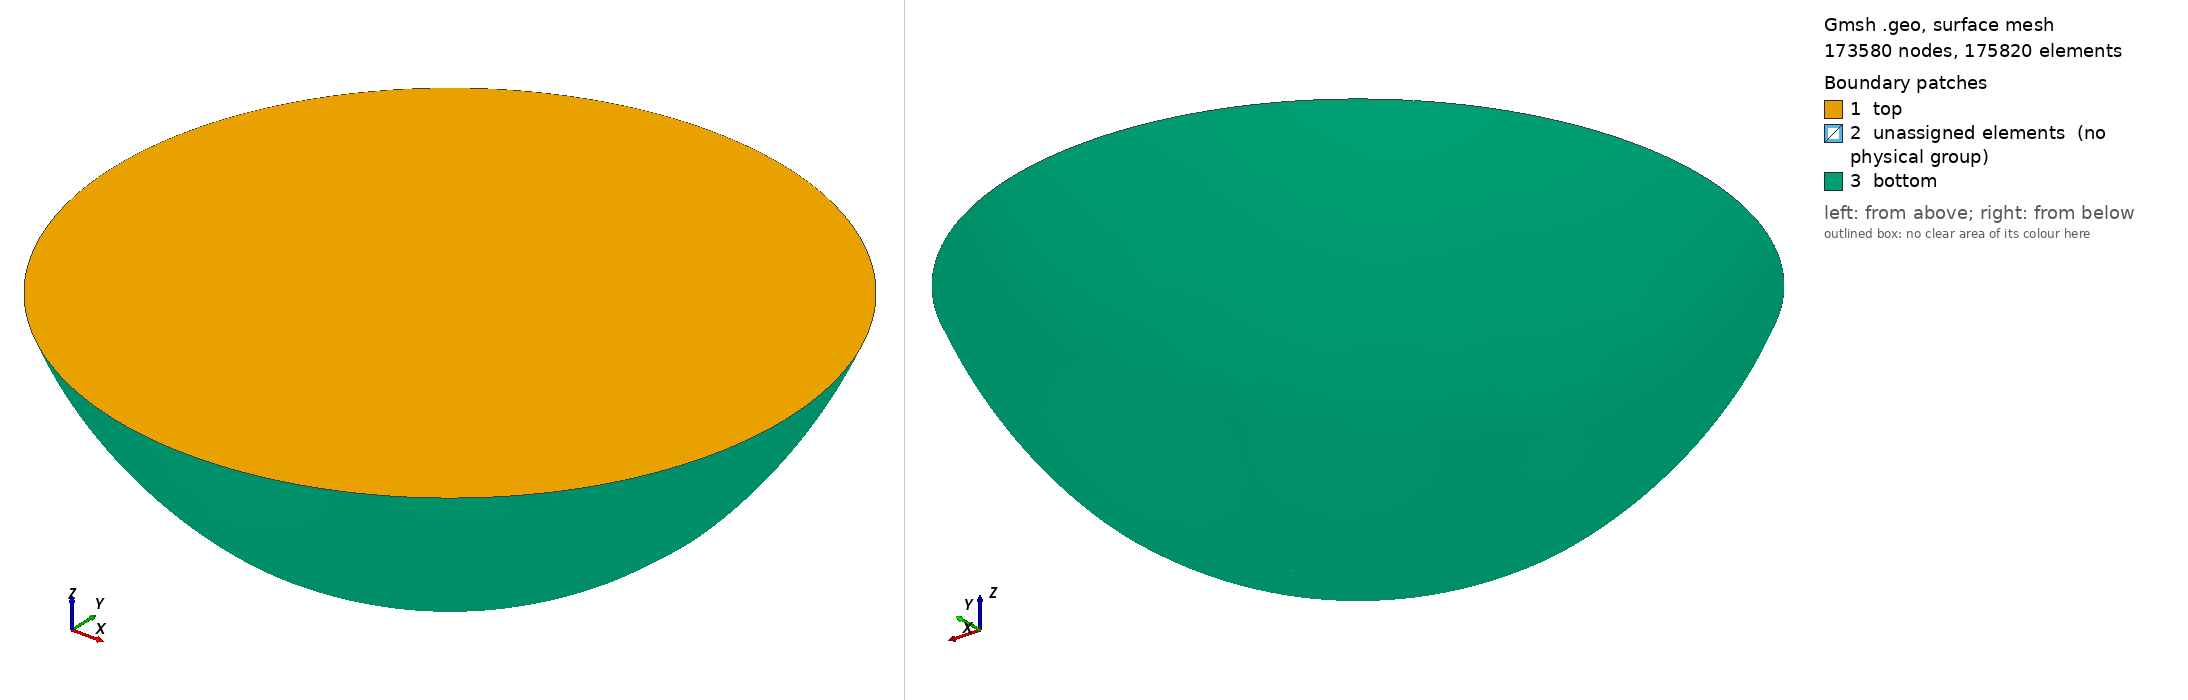

Gmsh geometry script, surface-meshed: 173580 nodes, 175820 surface elements. Boundary patches (legend numbers): 1 top, 2 unassigned elements (no physical group), 3 bottom. Left view from above one corner, right view from below the opposite corner. Legend entries are the model's physical surfaces; 'unassigned elements' are surfaces in no physical group. The drawing asked Gmsh for element sizes between 1% and 20% of the model's largest extent; the script's own settings can give other sizes.

=== spherical-cap.geo (drawn) ===
Point(1) = {0.000000, 0.000000, 4.400000, 1.0};
Point(2) = {6.250000, 0.000000, 4.400000, 1.0};
Point(3) = {4.419417, 4.419417, 4.400000, 1.0};
Point(4) = {0.000000, 6.250000, 4.400000, 1.0};
Point(5) = {-4.419417, 4.419417, 4.400000, 1.0};
Point(6) = {-6.250000, 0.000000, 4.400000, 1.0};
Point(7) = {-4.419417, -4.419417, 4.400000, 1.0};
Point(8) = {0.000000, -6.250000, 4.400000, 1.0};
Point(9) = {4.419417, -4.419417, 4.400000, 1.0};
Point(10) = {3.095831, 0.000000, 4.400000, 1.0};
Point(11) = {2.430680, 2.430680, 4.400000, 1.0};
Point(12) = {0.000000, 3.095831, 4.400000, 1.0};
Point(13) = {-2.430680, 2.430680, 4.400000, 1.0};
Point(14) = {-3.095831, 0.000000, 4.400000, 1.0};
Point(15) = {-2.430680, -2.430680, 4.400000, 1.0};
Point(16) = {0.000000, -3.095831, 4.400000, 1.0};
Point(17) = {2.430680, -2.430680, 4.400000, 1.0};
Point(18) = {0.000000, 0.000000, 2.490840, 1.0};
Point(19) = {2.781623, 0.000000, 2.930400, 1.0};
Point(20) = {2.209709, 2.209709, 2.930400, 1.0};
Point(21) = {0.000000, 2.781623, 2.930400, 1.0};
Point(22) = {-2.209709, 2.209709, 2.930400, 1.0};
Point(23) = {-2.781623, 0.000000, 2.930400, 1.0};
Point(24) = {-2.209709, -2.209709, 2.930400, 1.0};
Point(25) = {0.000000, -2.781623, 2.930400, 1.0};
Point(26) = {2.209709, -2.209709, 2.930400, 1.0};
Point(27) = {-3.807928, 0.000000, 1.200635, 1.0};
Point(28) = {-3.017519, -3.017519, 1.553212, 1.0};
Point(29) = {-0.000000, -3.807928, 1.200635, 1.0};
Point(30) = {3.017519, -3.017519, 1.553212, 1.0};
Point(31) = {3.807928, -0.000000, 1.200635, 1.0};
Point(32) = {3.017519, 3.017519, 1.553212, 1.0};
Point(33) = {0.000000, 3.807928, 1.200635, 1.0};
Point(34) = {-3.017519, 3.017519, 1.553212, 1.0};
Point(35) = {0.000000, 0.000000, 0.000000, 1.0};
Point(36) = {0.000000, 0.000000, 6.638920, 1.0};

Line(1) = {14, 13};
Line(2) = {14, 15};
Line(3) = {14, 6};
Line(4) = {7, 15};
Line(5) = {5, 13};
Line(6) = {13, 12};
Line(7) = {15, 16};
Line(8) = {16, 8};
Line(9) = {16, 1};
Line(10) = {1, 14};
Line(11) = {1, 12};
Line(12) = {16, 17};
Line(13) = {17, 10};
Line(14) = {10, 1};
Line(15) = {17, 9};
Line(16) = {10, 2};
Line(17) = {10, 11};
Line(18) = {11, 12};
Line(19) = {12, 4};
Line(20) = {11, 3};
Circle(21) = {6, 1, 5};
Circle(22) = {5, 1, 4};
Circle(23) = {4, 1, 3};
Circle(24) = {3, 1, 2};
Circle(25) = {2, 1, 9};
Circle(26) = {9, 1, 8};
Circle(27) = {8, 1, 7};
Circle(28) = {7, 1, 6};
Line(29) = {18, 23};
Line(30) = {18, 21};
Line(31) = {18, 25};
Line(32) = {18, 19};
Line(33) = {19, 20};
Line(34) = {20, 21};
Line(35) = {21, 22};
Line(36) = {22, 23};
Line(37) = {23, 24};
Line(38) = {24, 25};
Line(39) = {25, 26};
Line(40) = {26, 19};
Line(41) = {26, 17};
Line(42) = {25, 16};
Line(43) = {24, 15};
Line(44) = {23, 14};
Line(45) = {22, 13};
Line(46) = {21, 12};
Line(47) = {20, 11};
Line(48) = {19, 10};
Line(49) = {35, 18};
Line(50) = {25, 29};
Line(51) = {24, 28};
Line(52) = {23, 27};
Line(53) = {22, 34};
Line(54) = {21, 33};
Line(55) = {20, 32};
Line(56) = {19, 31};
Line(57) = {26, 30};
Circle(58) = {4, 36, 33};
Circle(59) = {5, 36, 34};
Circle(60) = {27, 36, 6};
Circle(61) = {28, 36, 7};
Circle(62) = {29, 36, 8};
Circle(63) = {30, 36, 9};
Circle(64) = {31, 36, 2};
Circle(65) = {32, 36, 3};
Circle(66) = {31, 36, 32};
Circle(67) = {32, 36, 33};
Circle(68) = {33, 36, 34};
Circle(69) = {34, 36, 27};
Circle(70) = {27, 36, 28};
Circle(71) = {28, 36, 29};
Circle(72) = {29, 36, 30};
Circle(73) = {30, 36, 31};
Circle(74) = {35, 36, 31};
Circle(75) = {35, 36, 33};
Circle(76) = {35, 36, 27};
Circle(77) = {35, 36, 29};
Line Loop(78) = {18, -11, -14, 17};
Ruled Surface(79) = {78};
Line Loop(80) = {6, -11, 10, 1};
Ruled Surface(81) = {80};
Line Loop(82) = {10, 2, 7, 9};
Ruled Surface(83) = {82};
Line Loop(84) = {14, -9, 12, 13};
Ruled Surface(85) = {84};
Line Loop(86) = {20, 24, -16, 17};
Ruled Surface(87) = {86};
Line Loop(88) = {16, 25, -15, 13};
Ruled Surface(89) = {88};
Line Loop(90) = {15, 26, -8, 12};
Ruled Surface(91) = {90};
Line Loop(92) = {7, 8, 27, 4};
Ruled Surface(93) = {92};
Line Loop(94) = {2, -4, 28, -3};
Ruled Surface(95) = {94};
Line Loop(96) = {3, 21, 5, -1};
Ruled Surface(97) = {96};
Line Loop(98) = {6, 19, -22, 5};
Ruled Surface(99) = {98};
Line Loop(100) = {20, -23, -19, -18};
Ruled Surface(101) = {100};
Line Loop(102) = {40, 48, -13, -41};
Ruled Surface(103) = {102};
Line Loop(104) = {41, -12, -42, 39};
Ruled Surface(105) = {104};
Line Loop(106) = {42, -7, -43, 38};
Ruled Surface(107) = {106};
Line Loop(108) = {43, -2, -44, 37};
Ruled Surface(109) = {108};
Line Loop(110) = {44, 1, -45, 36};
Ruled Surface(111) = {110};
Line Loop(112) = {6, -46, 35, 45};
Ruled Surface(113) = {112};
Line Loop(114) = {18, -46, -34, 47};
Ruled Surface(115) = {114};
Line Loop(116) = {17, -47, -33, 48};
Ruled Surface(117) = {116};
Line Loop(118) = {35, 36, -29, 30};
Ruled Surface(119) = {118};
Line Loop(120) = {29, 37, 38, -31};
Ruled Surface(121) = {120};
Line(122) = {18, 1};
Line Loop(123) = {31, 39, 40, -32};
Ruled Surface(124) = {123};
Line Loop(125) = {30, -34, -33, -32};
Ruled Surface(126) = {125};
Line Loop(127) = {30, 46, -11, -122};
Ruled Surface(128) = {127};
Line Loop(129) = {122, -9, -42, -31};
Ruled Surface(130) = {129};
Line Loop(131) = {44, -10, -122, 29};
Ruled Surface(132) = {131};
Line Loop(133) = {122, -14, -48, -32};
Ruled Surface(134) = {133};
Line Loop(135) = {52, 60, -3, -44};
Ruled Surface(136) = {135};
Line Loop(137) = {59, -53, 45, -5};
Ruled Surface(138) = {137};
Line Loop(139) = {54, -58, -19, -46};
Ruled Surface(140) = {139};
Line Loop(141) = {65, -20, -47, 55};
Ruled Surface(142) = {141};
Line Loop(143) = {64, -16, -48, 56};
Ruled Surface(144) = {143};
Line Loop(145) = {63, -15, -41, 57};
Ruled Surface(146) = {145};
Line Loop(147) = {62, -8, -42, 50};
Ruled Surface(148) = {147};
Line Loop(149) = {51, 61, 4, -43};
Ruled Surface(150) = {149};
Line Loop(151) = {50, 72, -57, -39};
Ruled Surface(152) = {151};
Line Loop(153) = {57, 73, -56, -40};
Ruled Surface(154) = {153};
Line Loop(155) = {55, -66, -56, 33};
Ruled Surface(156) = {155};
Line Loop(157) = {55, 67, -54, -34};
Ruled Surface(158) = {157};
Line Loop(159) = {68, -53, -35, 54};
Ruled Surface(160) = {159};
Line Loop(161) = {69, -52, -36, 53};
Ruled Surface(162) = {161};
Line Loop(163) = {52, 70, -51, -37};
Ruled Surface(164) = {163};
Line Loop(165) = {71, -50, -38, 51};
Ruled Surface(166) = {165};
Line Loop(167) = {70, 61, 28, -60};
Ruled Surface(168) = {167};
Line Loop(169) = {61, -27, -62, -71};
Ruled Surface(170) = {169};
Line Loop(171) = {72, 63, 26, -62};
Ruled Surface(172) = {171};
Line Loop(173) = {63, -25, -64, -73};
Ruled Surface(174) = {173};
Line Loop(175) = {64, -24, -65, -66};
Ruled Surface(176) = {175};
Line Loop(177) = {65, -23, 58, -67};
Ruled Surface(178) = {177};
Line Loop(179) = {68, -59, 22, 58};
Ruled Surface(180) = {179};
Line Loop(181) = {69, 60, 21, 59};
Ruled Surface(182) = {181};
Line Loop(183) = {49, 30, 54, -75};
Ruled Surface(184) = {183};
Line Loop(185) = {49, 29, 52, -76};
Ruled Surface(186) = {185};
Line Loop(187) = {49, 31, 50, -77};
Ruled Surface(188) = {187};
Line Loop(189) = {49, 32, 56, -74};
Ruled Surface(190) = {189};
Line Loop(191) = {77, 72, 73, -74};
Ruled Surface(192) = {191};
Line Loop(193) = {74, 66, 67, -75};
Ruled Surface(194) = {193};
Line Loop(195) = {75, 68, 69, -76};
Ruled Surface(196) = {195};
Line Loop(197) = {77, -71, -70, -76};
Ruled Surface(198) = {197};
Surface Loop(199) = {134, 103, 105, 130, 124, 85};
Volume(200) = {199};
Surface Loop(201) = {107, 130, 121, 83, 132, 109};
Volume(202) = {201};
Surface Loop(203) = {128, 132, 111, 113, 119, 81};
Volume(204) = {203};
Surface Loop(205) = {117, 134, 128, 115, 126, 79};
Volume(206) = {205};
Surface Loop(207) = {142, 115, 140, 101, 178, 158};
Volume(208) = {207};
Surface Loop(209) = {140, 113, 138, 160, 99, 180};
Volume(210) = {209};
Surface Loop(211) = {138, 111, 136, 97, 182, 162};
Volume(212) = {211};
Surface Loop(213) = {136, 109, 150, 95, 168, 164};
Volume(214) = {213};
Surface Loop(215) = {150, 107, 148, 93, 170, 166};
Volume(216) = {215};
Surface Loop(217) = {148, 91, 172, 105, 152, 146};
Volume(218) = {217};
Surface Loop(219) = {103, 146, 89, 174, 144, 154};
Volume(220) = {219};
Surface Loop(221) = {144, 117, 142, 87, 176, 156};
Volume(222) = {221};
Surface Loop(223) = {190, 156, 158, 184, 126, 194};
Volume(224) = {223};
Surface Loop(225) = {184, 186, 119, 160, 162, 196};
Volume(226) = {225};
Surface Loop(227) = {186, 188, 121, 164, 166, 198};
Volume(228) = {227};
Surface Loop(229) = {188, 190, 152, 124, 154, 192};
Volume(230) = {229};

Physical Surface("top") = {93, 95, 97, 99, 101, 87, 89, 91, 81, 83, 85, 79};
Physical Surface("bottom") = {176, 174, 172, 170, 168, 182, 180, 178, 194, 192, 198, 196};
Physical Volume("cap") = {220, 230, 200, 218, 202, 228, 216, 214, 204, 226, 212, 210, 206, 224, 208, 222};

density1 = 40;
density2 = 60;
density3 = 60;

// Vertical lines and arcs
Transfinite Line {122, 41, 42, 43, 44, 45, 46, 47, 48} = density1;
Transfinite Line {58, 59, 60, 61, 62, 63, 64, 65} = density1;

Transfinite Line {9, 10, 11, 14, 39, 30, 31, 32} = density2;
Transfinite Line {1, 2, 7, 12, 13, 17, 18, 6} = density2;
Transfinite Line {33, 34, 35, 36, 37, 38, 39, 40} = density2;
Transfinite Line {21, 22, 23, 24, 25, 26, 27, 28, 29} = density2;
Transfinite Line {66, 67, 68, 69, 70, 71, 72, 73} = density2;
Transfinite Line {74, 75, 76, 77} = density2;

Transfinite Line {49, 56, 16, 57, 15, 50, 8, 51} = density3;
Transfinite Line {4, 52, 3, 53, 5, 54, 19, 55, 20} = density3;

Transfinite Surface "*";
Recombine Surface "*";

Transfinite Volume "*";
